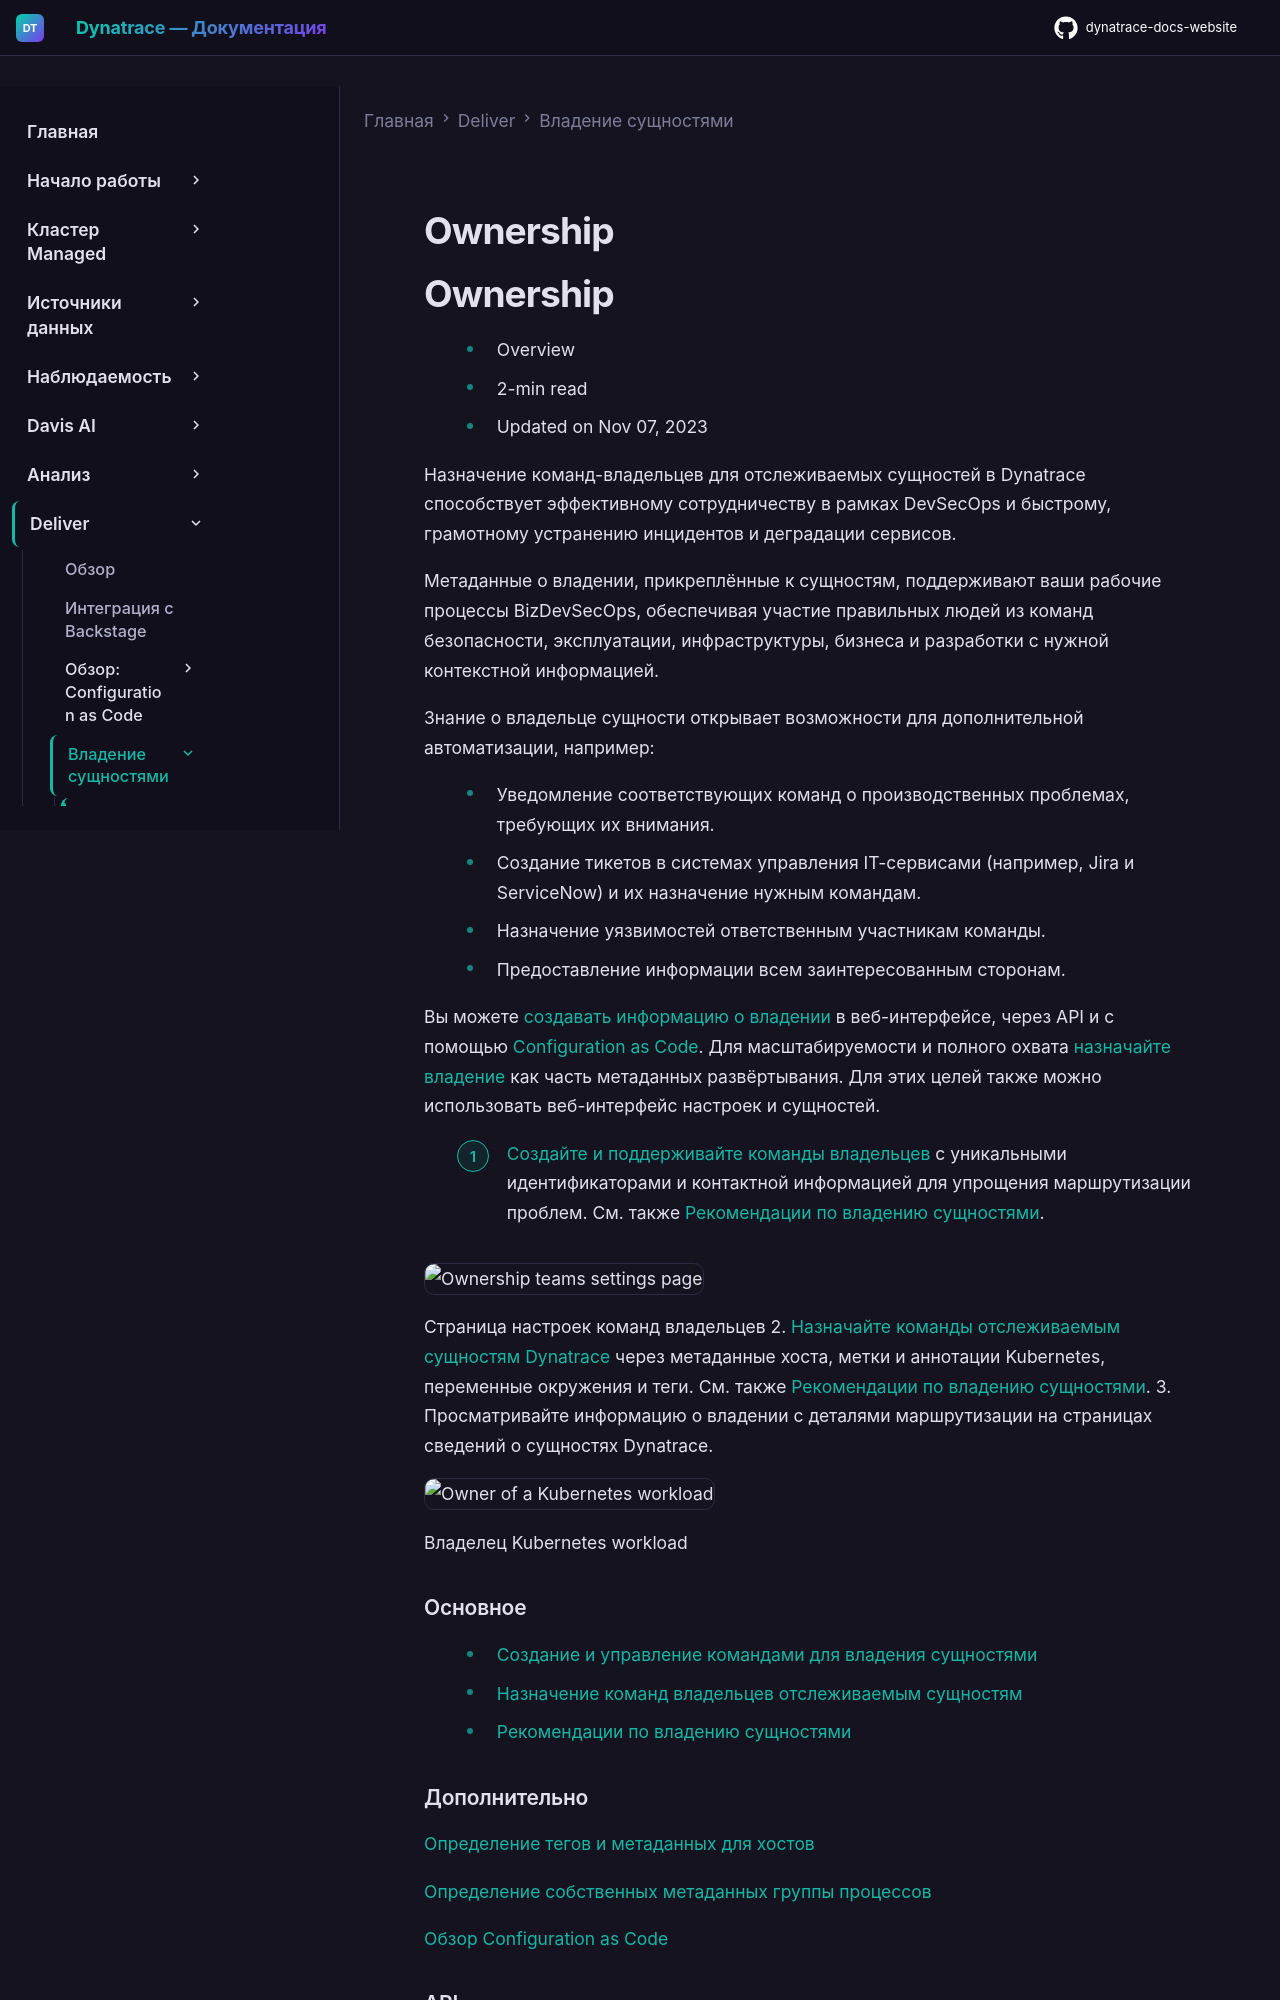

repository: Yerkebulan-Ardabayev/dynatrace-docs-website · page: managed-ru/deliver/ownership/index.html · generator: mkdocs

---
title: Владение сущностями
source: https://docs.dynatrace.com/managed/deliver/ownership
scraped: 2026-05-12T11:03:55.722938
---

# Ownership

# Ownership

* Overview
* 2-min read
* Updated on Nov 07, 2023

Назначение команд-владельцев для отслеживаемых сущностей в Dynatrace способствует эффективному сотрудничеству в рамках DevSecOps и быстрому, грамотному устранению инцидентов и деградации сервисов.

Метаданные о владении, прикреплённые к сущностям, поддерживают ваши рабочие процессы BizDevSecOps, обеспечивая участие правильных людей из команд безопасности, эксплуатации, инфраструктуры, бизнеса и разработки с нужной контекстной информацией.

Знание о владельце сущности открывает возможности для дополнительной автоматизации, например:

* Уведомление соответствующих команд о производственных проблемах, требующих их внимания.
* Создание тикетов в системах управления IT-сервисами (например, Jira и ServiceNow) и их назначение нужным командам.
* Назначение уязвимостей ответственным участникам команды.
* Предоставление информации всем заинтересованным сторонам.

Вы можете [создавать информацию о владении](/managed/deliver/ownership/ownership-teams "Define teams with team identifiers, descriptions, responsibilities, and routing information for entity ownership.") в веб-интерфейсе, через API и с помощью [Configuration as Code](/managed/deliver/configuration-as-code "Use Dynatrace configuration as code via Monaco or Terraform."). Для масштабируемости и полного охвата [назначайте владение](/managed/deliver/ownership/assign-ownership "Assign owners to entities using entity metadata like labels, environment variables, and tags.") как часть метаданных развёртывания. Для этих целей также можно использовать веб-интерфейс настроек и сущностей.

1. [Создайте и поддерживайте команды владельцев](/managed/deliver/ownership/ownership-teams "Define teams with team identifiers, descriptions, responsibilities, and routing information for entity ownership.") с уникальными идентификаторами и контактной информацией для упрощения маршрутизации проблем. См. также [Рекомендации по владению сущностями](/managed/deliver/ownership/best-practices "Tips and best practices to ensure that entities have adequate ownership coverage").

   ![Ownership teams settings page](https://dt-cdn.net/images/ownership-teams-page-2212-be3abe3c7d.png)

   Страница настроек команд владельцев
2. [Назначайте команды отслеживаемым сущностям Dynatrace](/managed/deliver/ownership/assign-ownership "Assign owners to entities using entity metadata like labels, environment variables, and tags.") через метаданные хоста, метки и аннотации Kubernetes, переменные окружения и теги. См. также [Рекомендации по владению сущностями](/managed/deliver/ownership/best-practices "Tips and best practices to ensure that entities have adequate ownership coverage").
3. Просматривайте информацию о владении с деталями маршрутизации на страницах сведений о сущностях Dynatrace.

   ![Owner of a Kubernetes workload](https://dt-cdn.net/images/ownership-k8s-workload-2213-2217e57297.png)

   Владелец Kubernetes workload

### Основное

* [Создание и управление командами для владения сущностями](/managed/deliver/ownership/ownership-teams "Define teams with team identifiers, descriptions, responsibilities, and routing information for entity ownership.")
* [Назначение команд владельцев отслеживаемым сущностям](/managed/deliver/ownership/assign-ownership "Assign owners to entities using entity metadata like labels, environment variables, and tags.")
* [Рекомендации по владению сущностями](/managed/deliver/ownership/best-practices "Tips and best practices to ensure that entities have adequate ownership coverage")
